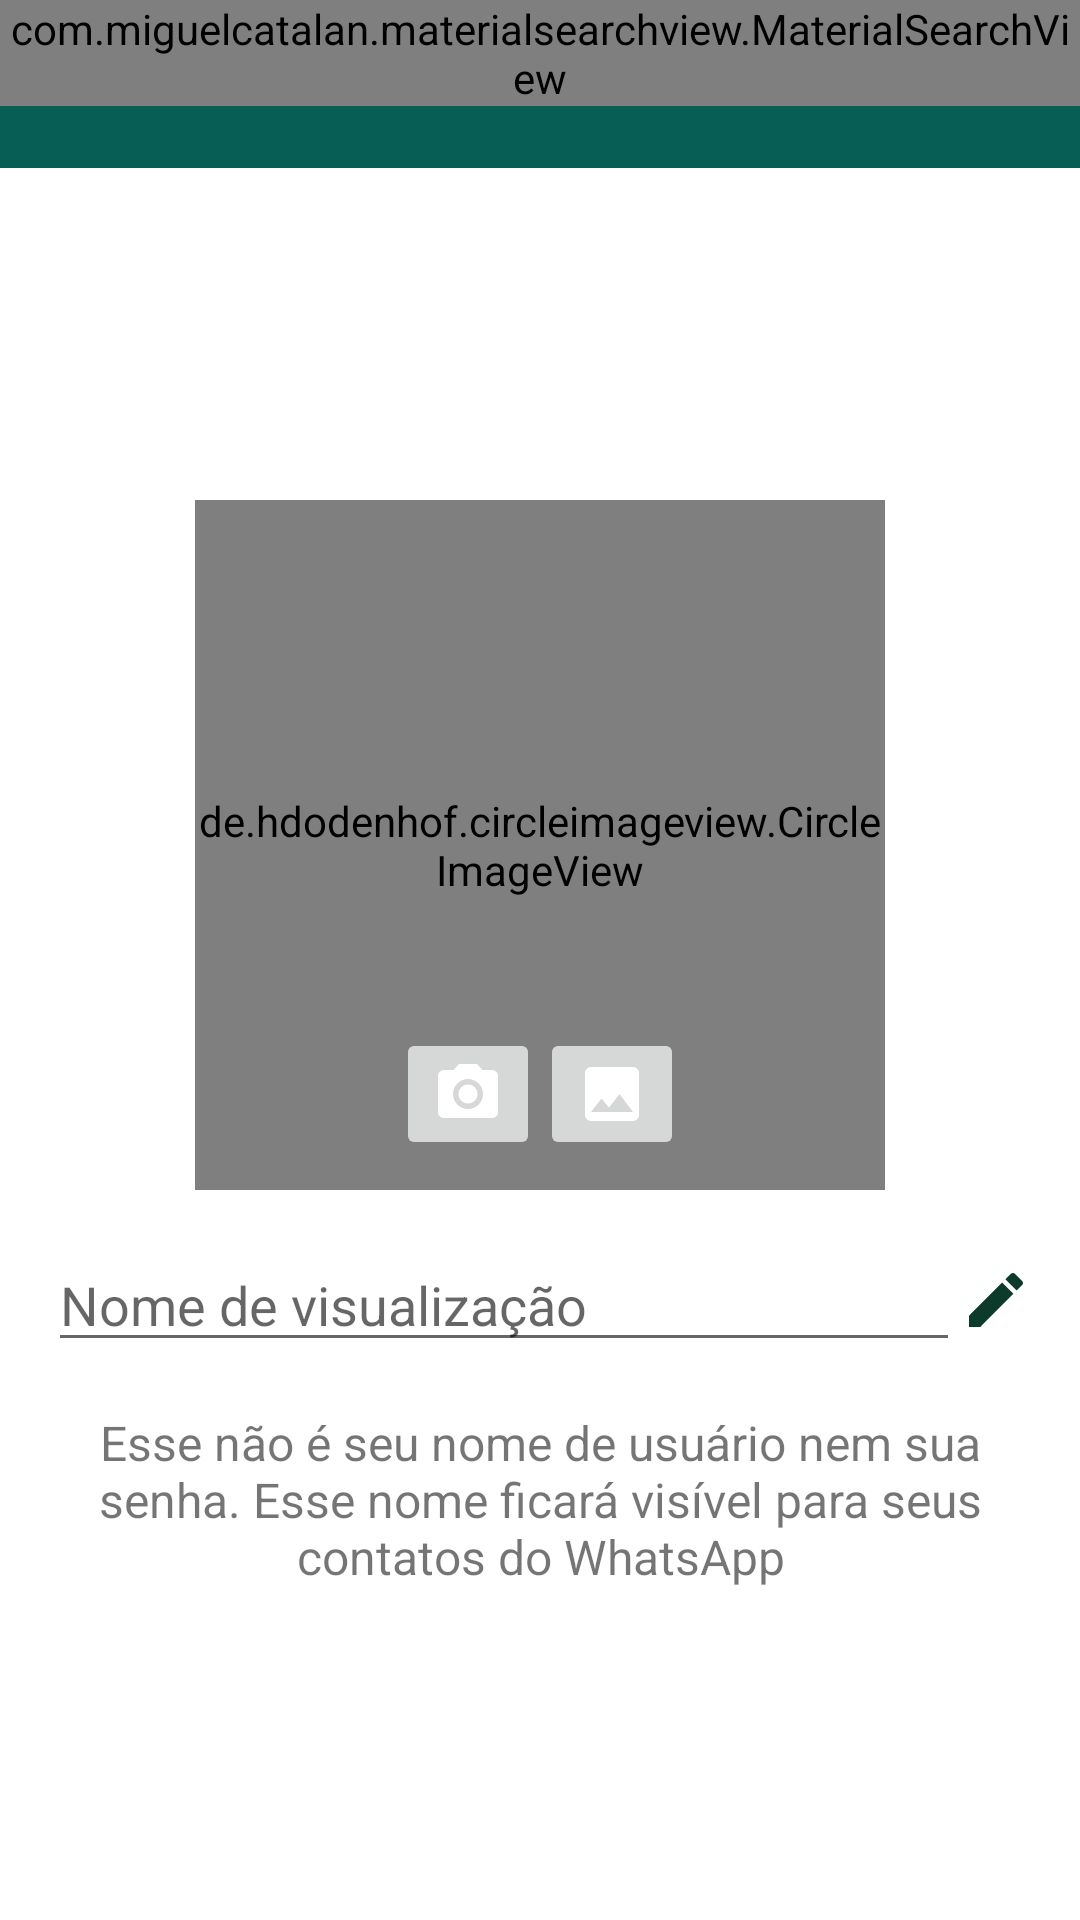

Produce the Android XML layout that renders to this screen, including the resource entries it uses.
<!-- AndroidManifest.xml: application theme Theme.Whatsapp -->
<!-- res/layout/activity_settings.xml -->
<?xml version="1.0" encoding="utf-8"?>
<androidx.constraintlayout.widget.ConstraintLayout
    xmlns:android="http://schemas.android.com/apk/res/android"
    xmlns:app="http://schemas.android.com/apk/res-auto"
    xmlns:tools="http://schemas.android.com/tools"
    android:layout_width="match_parent"
    android:layout_height="match_parent"
    tools:context=".activities.SettingsActivity">

    <include
        android:id="@+id/include"
        layout="@layout/toolbar"
        app:layout_constraintEnd_toEndOf="parent"
        app:layout_constraintStart_toStartOf="parent"
        app:layout_constraintTop_toTopOf="parent" />

    <de.hdodenhof.circleimageview.CircleImageView
        android:id="@+id/image_profile"
        android:layout_width="230dp"
        android:layout_height="230dp"
        android:layout_marginBottom="16dp"
        android:src="@drawable/default_user_image"
        app:layout_constraintBottom_toTopOf="@+id/linearLayout"
        app:layout_constraintEnd_toEndOf="parent"
        app:layout_constraintStart_toStartOf="parent"
        app:layout_constraintTop_toBottomOf="@+id/include"
        app:layout_constraintVertical_chainStyle="packed" />

    <LinearLayout
        android:id="@+id/linearLayout"
        android:layout_width="0dp"
        android:layout_height="wrap_content"
        android:layout_marginBottom="16dp"
        android:orientation="horizontal"
        android:paddingLeft="16dp"
        android:paddingTop="0dp"
        android:paddingRight="16dp"
        android:paddingBottom="0dp"
        app:layout_constraintBottom_toTopOf="@+id/textView2"
        app:layout_constraintEnd_toEndOf="parent"
        app:layout_constraintHorizontal_bias="0.5"
        app:layout_constraintStart_toStartOf="parent"
        app:layout_constraintTop_toBottomOf="@+id/image_profile">

        <EditText
            android:id="@+id/editName"
            android:layout_width="wrap_content"
            android:layout_height="wrap_content"
            android:layout_weight="1"
            android:ems="10"
            android:hint="Nome de visualização"
            android:inputType="textPersonName"
            tools:ignore="TouchTargetSizeCheck" />

        <ImageView
            android:id="@+id/btnEdit"
            android:layout_width="wrap_content"
            android:layout_height="wrap_content"
            android:layout_gravity="center_vertical"
            android:background="@drawable/ic_baseline_edit_24" />
    </LinearLayout>

    <TextView
        android:id="@+id/textView2"
        android:layout_width="0dp"
        android:layout_height="wrap_content"
        android:layout_marginStart="24dp"
        android:layout_marginEnd="24dp"
        android:text="Esse não é seu nome de usuário nem sua senha. Esse nome ficará visível para seus contatos do WhatsApp"
        android:textAlignment="center"
        android:textSize="16sp"
        app:layout_constraintBottom_toBottomOf="parent"
        app:layout_constraintEnd_toEndOf="parent"
        app:layout_constraintStart_toStartOf="parent"
        app:layout_constraintTop_toBottomOf="@+id/linearLayout" />

    <ImageButton
        android:id="@+id/imageButtonCamera"
        android:layout_width="wrap_content"
        android:layout_height="wrap_content"
        android:layout_marginBottom="10dp"
        app:layout_constraintBottom_toBottomOf="@+id/image_profile"
        app:layout_constraintEnd_toStartOf="@+id/imageButtonGallery"
        app:layout_constraintHorizontal_bias="0.5"
        app:layout_constraintHorizontal_chainStyle="packed"
        app:layout_constraintStart_toStartOf="parent"
        app:layout_constraintTop_toTopOf="@+id/image_profile"
        app:layout_constraintVertical_bias="1.0"
        app:srcCompat="@drawable/ic_baseline_photo_camera_24" />

    <ImageButton
        android:id="@+id/imageButtonGallery"
        android:layout_width="wrap_content"
        android:layout_height="wrap_content"
        android:layout_marginBottom="10dp"
        app:layout_constraintBottom_toBottomOf="@+id/image_profile"
        app:layout_constraintEnd_toEndOf="parent"
        app:layout_constraintHorizontal_bias="0.5"
        app:layout_constraintStart_toEndOf="@+id/imageButtonCamera"
        app:layout_constraintTop_toTopOf="@+id/image_profile"
        app:layout_constraintVertical_bias="1.0"
        app:srcCompat="@drawable/ic_baseline_photo_24" />

</androidx.constraintlayout.widget.ConstraintLayout>
<!-- res/layout/toolbar.xml (included above) -->
<?xml version="1.0" encoding="utf-8"?>
<FrameLayout xmlns:android="http://schemas.android.com/apk/res/android"
    android:layout_width="match_parent"
    android:layout_height="wrap_content"
    xmlns:app="http://schemas.android.com/apk/res-auto">

    <androidx.appcompat.widget.Toolbar
        android:id="@+id/mainToolbar"
        android:layout_width="match_parent"
        android:layout_height="wrap_content"
        android:background="?attr/colorPrimary"
        app:titleTextColor="@color/white"
        android:minHeight="?attr/actionBarSize"
        android:theme="@style/Toobar" />

    <com.miguelcatalan.materialsearchview.MaterialSearchView
        android:id="@+id/material_search_main"
        android:layout_width="match_parent"
        android:layout_height="wrap_content" />


</FrameLayout>
<!-- resources referenced by this layout -->
<resources>
  <color name="white">#FFFFFFFF</color>
  <!-- drawable ic_baseline_edit_24 (drawable) -->
  <vector android:height="24dp" android:tint="#0D3B2B"
      android:viewportHeight="24" android:viewportWidth="24"
      android:width="24dp" xmlns:android="http://schemas.android.com/apk/res/android">
      <path
          android:fillColor="#075e54"
          android:pathData="M3,17.25V21h3.75L17.81,9.94l-3.75,-3.75L3,17.25zM20.71,7.04c0.39,-0.39 0.39,-1.02 0,-1.41l-2.34,-2.34c-0.39,-0.39 -1.02,-0.39 -1.41,0l-1.83,1.83 3.75,3.75 1.83,-1.83z"/>
  </vector>
  <!-- drawable ic_baseline_photo_24 (drawable) -->
  <vector android:height="24dp" android:tint="#FFFFFF"
      android:viewportHeight="24" android:viewportWidth="24"
      android:width="24dp" xmlns:android="http://schemas.android.com/apk/res/android">
      <path
          android:fillColor="#898989"
          android:pathData="M21,19V5c0,-1.1 -0.9,-2 -2,-2H5c-1.1,0 -2,0.9 -2,2v14c0,1.1 0.9,2 2,2h14c1.1,0 2,-0.9 2,-2zM8.5,13.5l2.5,3.01L14.5,12l4.5,6H5l3.5,-4.5z"/>
  </vector>
  <!-- drawable ic_baseline_photo_camera_24 (drawable) -->
  <vector android:height="24dp" android:tint="#FFFFFF"
      android:viewportHeight="24" android:viewportWidth="24"
      android:width="24dp" xmlns:android="http://schemas.android.com/apk/res/android">
      <path android:fillColor="#898989"
          android:pathData="M12,12m-3.2,0a3.2,3.2 0,1 1,6.4 0a3.2,3.2 0,1 1,-6.4 0"/>
      <path android:fillColor="#898989"
          android:pathData="M9,2L7.17,4L4,4c-1.1,0 -2,0.9 -2,2v12c0,1.1 0.9,2 2,2h16c1.1,0 2,-0.9 2,-2L22,6c0,-1.1 -0.9,-2 -2,-2h-3.17L15,2L9,2zM12,17c-2.76,0 -5,-2.24 -5,-5s2.24,-5 5,-5 5,2.24 5,5 -2.24,5 -5,5z"/>
  </vector>
  <style name="Toobar" parent="Theme.AppCompat.Light.NoActionBar">
          <item name="colorPrimary">@color/primary</item>
          <item name="colorPrimaryDark">@color/primaryDark</item>
          <item name="colorAccent">@color/accent</item>
          <item name="android:textColorSecondary">@color/white</item>
      </style>
  <style name="Theme.Whatsapp" parent="Theme.AppCompat.Light.NoActionBar">
          
          <item name="android:windowNoTitle">true</item>
          <item name="android:windowActionBar">false</item>
          <item name="android:windowBackground">@color/white</item>
  
          <item name="colorPrimary">@color/primary</item>
          <item name="colorPrimaryDark">@color/primaryDark</item>
          <item name="colorAccent">@color/accent</item>
      </style>
  <color name="primary">#075e54</color>
  <color name="primaryDark">#054d44</color>
  <color name="accent">#25d366</color>
</resources>
